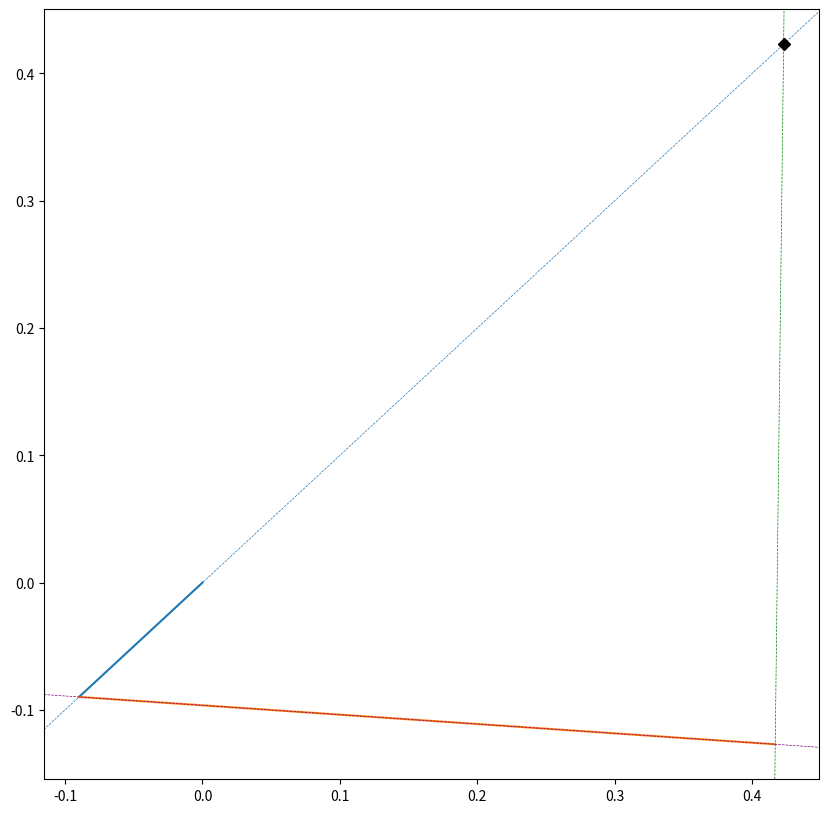

Write the Python code that produced this figure.

import numpy as np
import math
import matplotlib.pyplot as plt
class Mecanismo:
    def Calc_Mobilidade(self,elos,num_j_simples,num_j_meia=0):
        return 3*(elos - 1) - 2*num_j_simples - num_j_meia
    def num_Cirs(self,elos,pontos_fixos=2):
        return (elos*(elos-1))/pontos_fixos
    def mec_BielaEx(self,elos=[], ang=0,deslocamento=0,vert=True):
        ang = np.deg2rad(ang)
        x_motor = elos[0]*np.cos(ang)
        y_motor = elos[0]*np.sin(ang)
        x_biela= math.sqrt(elos[1]**2 - (deslocamento - y_motor)**2)
        if vert:
            slope=90
        else:
            slope=0
        b_motor = -x_motor*(y_motor/x_motor) + y_motor 
        b_vert_biela = -(x_biela+x_motor)*slope + deslocamento
        x_intercept= (+b_motor-b_vert_biela)/(slope-(y_motor/x_motor))
        y_intercept = x_intercept*(y_motor/x_motor) + b_motor
        motor_cir = math.sqrt((x_motor-x_intercept)**2 + (y_motor-y_intercept)**2)
        biela_cir = math.sqrt(((x_motor+x_biela)-x_intercept)**2 + (deslocamento-y_intercept)**2)
        return motor_cir,biela_cir,x_motor,y_motor,x_biela,deslocamento,slope,x_intercept,y_intercept
    def plot_mec_BielaEx(self,x_motor,y_motor,x_biela,deslocamento,slope,x_intercept,y_intercept):
        fig = plt.figure(figsize=(10,10))
        ax = plt.subplot(111)
        ax.plot([0,x_motor],[0,y_motor])
        ax.plot([x_motor,(x_biela+x_motor)],[y_motor,deslocamento])
        ax.axline((x_motor,y_motor),slope=(y_motor/x_motor),linestyle="--",linewidth=0.5)
        ax.axline(((x_biela+x_motor),deslocamento),slope=((deslocamento-y_motor)/((x_biela+x_motor)-x_motor)),color="purple",linestyle="--",linewidth=0.5)
        ax.axline(((x_biela+x_motor),deslocamento),slope=slope,color="green",linestyle="--",linewidth=0.5)
        ax.plot(x_intercept,y_intercept,"kD")
        plt.show()
    def Vel_Cir(self,motor_cir,elos=[],vel_motor=0,vel_in_rpm=True):
        if vel_in_rpm:
            vel_ang_barra1 = (math.pi*2*vel_motor)/60 #vel in rad/s
        else:
            vel_ang_barra1 = vel_motor
        vel_ponto = elos[0]*vel_ang_barra1
        vel_ang_bc = vel_ponto/motor_cir
        return vel_ang_bc,vel_ponto
    def v_pistao(self,biela_cir,vel_ang_bc):
        return vel_ang_bc*(biela_cir)
mec = Mecanismo()

motor_cir_module,biela_cir,x_motor,y_motor,x_biela,deslocamento,slope,x_intercept,y_intercept= mec.mec_BielaEx([0.127,0.508],225,-0.127)
vel_ang_bc,vel_ponto = mec.Vel_Cir(motor_cir_module,elos=[0.127,0.508],vel_motor=-50,vel_in_rpm=False)
v_pistao = mec.v_pistao(biela_cir,vel_ang_bc)
print(vel_ponto)
print(vel_ang_bc)
print(v_pistao)
mec.plot_mec_BielaEx(x_motor,y_motor,x_biela,deslocamento,slope,x_intercept,y_intercept)
# def plot_mec_BielaEx(self,elos=[], ang=0,deslocamento=0,vert=True):
#         ang = np.deg2rad(ang)
#         x_motor = elos[0]*np.cos(ang)
#         y_motor = elos[0]*np.sin(ang)
#         x_biela= math.sqrt(elos[1]**2 - (deslocamento - y_motor)**2)
#         fig = plt.figure()
#         ax = plt.subplot(111)
#         ax.plot([0,x_motor],[0,y_motor])
#         ax.plot([x_motor,(x_biela+x_motor)],[y_motor,deslocamento])
        
#         ax.axline((x_motor,y_motor),slope=(y_motor/x_motor),linestyle="--",linewidth=0.5)
#         ax.axline(((x_biela+x_motor),deslocamento),slope=((deslocamento-y_motor)/((x_biela+x_motor)-x_motor)),color="purple",linestyle="--",linewidth=0.5)
#         if vert:
#             slope=90
#             ax.axline(((x_biela+x_motor),deslocamento),slope=slope,color="green",linestyle="--",linewidth=0.5)
#         else:
#             slope=0
#             ax.axline(((x_biela+x_motor),deslocamento),slope=slope,color="green",linestyle="--",linewidth=0.5)
#         b_motor = -x_motor*(y_motor/x_motor) + y_motor
        
#         b_vert_biela = -(x_biela+x_motor)*slope + deslocamento
#         x_intercept= (+b_motor-b_vert_biela)/(slope-(y_motor/x_motor))
#         y_intercept = x_intercept*(y_motor/x_motor) + b_motor
#         ax.plot(x_intercept,y_intercept,"kD")
#         plt.show()
#         motor_cir = math.sqrt((x_motor-x_intercept)**2 + (y_motor-y_intercept)**2)
#         biela_cir = math.sqrt(((x_motor+x_biela)-x_intercept)**2 + (deslocamento-y_intercept)**2)
#         return motor_cir,biela_cir